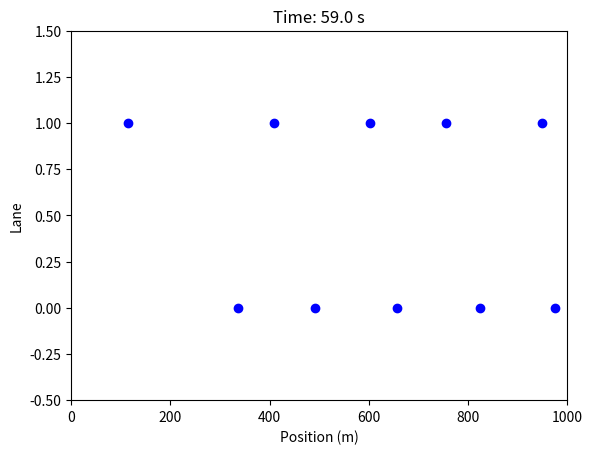

The script that saved this image:
import numpy as np
import matplotlib.pyplot as plt

# Constants
NUM_LANES = 2  # Number of lanes
ROAD_LENGTH = 1000  # Length of the road (meters)
MAX_SPEED = 30  # Maximum speed (m/s)
TIME_STEP = 0.1  # Time step (seconds)
SIM_TIME = 60  # Total simulation time (seconds)
NUM_VEHICLES = 10  # Number of vehicles
PLOT_INTERVAL = 10  # Plot every N steps

# IDM Parameters
DESIRED_SPEED = 30  # Desired speed (m/s)
TIME_HEADWAY = 1.5  # Safe time headway (s)
MIN_GAP = 2  # Minimum gap (m)
MAX_ACCEL = 1.5  # Maximum acceleration (m/s²)
COMFORT_DECEL = 1.5  # Comfortable deceleration (m/s²)

# MOBIL Parameters
POLITENESS = 0.1  # Politeness factor (0 = selfish, 1 = polite)
SAFETY_DECEL = 2.0  # Maximum safe deceleration for lane change (m/s²)
BIAS_RIGHT = 0.1  # Bias for changing to the right lane

# Vehicle class
class Vehicle:
    def __init__(self, id, lane, pos, vel):
        self.id = id
        self.lane = lane
        self.pos = pos
        self.vel = vel
        self.acc = 0

    def update(self, acc, time_step):
        self.vel += acc * time_step
        self.vel = max(0, min(self.vel, MAX_SPEED))  # Ensure velocity is within bounds
        self.pos += self.vel * time_step
        self.pos %= ROAD_LENGTH  # Wrap around the road

# IDM acceleration function
def idm_acceleration(vehicle, front_vehicle):
    if front_vehicle is None:
        return MAX_ACCEL * (1 - (vehicle.vel / DESIRED_SPEED) ** 4)

    delta_v = vehicle.vel - front_vehicle.vel
    s = front_vehicle.pos - vehicle.pos - 5  # 5m is the length of the vehicle
    s_star = MIN_GAP + max(0, vehicle.vel * TIME_HEADWAY + (vehicle.vel * delta_v) / (2 * np.sqrt(MAX_ACCEL * COMFORT_DECEL)))
    acc = MAX_ACCEL * (1 - (vehicle.vel / DESIRED_SPEED) ** 4 - (s_star / s) ** 2)
    return acc

# MOBIL lane change decision
def mobil_lane_change(vehicle, front_vehicle, front_target, rear_target):
    if front_vehicle is None:
        return False

    # Acceleration in current lane
    acc_current = idm_acceleration(vehicle, front_vehicle)

    # Acceleration in target lane
    acc_target = idm_acceleration(vehicle, front_target)

    # Calculate rear vehicle's acceleration in current lane
    if rear_target is not None:
        rear_front_vehicle = None
        min_dist = float('inf')
        for other in vehicles:
            if other.lane == rear_target.lane and other.pos > rear_target.pos and (other.pos - rear_target.pos) < min_dist:
                rear_front_vehicle = other
                min_dist = other.pos - rear_target.pos
        acc_rear_current = idm_acceleration(rear_target, rear_front_vehicle)
    else:
        acc_rear_current = 0  # No rear vehicle in the target lane

    # Calculate rear vehicle's acceleration in target lane after lane change
    if rear_target is not None:
        acc_rear_target = idm_acceleration(rear_target, vehicle)
    else:
        acc_rear_target = 0  # No rear vehicle in the target lane

    # Check if lane change is beneficial
    if acc_target - acc_current < POLITENESS * (acc_rear_target - acc_rear_current):
        return False

    # Check safety criterion
    if rear_target is not None and acc_rear_target < -SAFETY_DECEL:
        return False

    return True

# Initialize vehicles
vehicles = [Vehicle(i, np.random.randint(0, NUM_LANES), np.random.uniform(0, ROAD_LENGTH), np.random.uniform(0, MAX_SPEED)) for i in range(NUM_VEHICLES)]

# Simulation loop
for step in range(int(SIM_TIME / TIME_STEP)):
    # Update vehicle states
    for vehicle in vehicles:
        # Find front vehicle in the same lane
        front_vehicle = None
        min_dist = float('inf')
        for other in vehicles:
            if other.lane == vehicle.lane and other.pos > vehicle.pos and (other.pos - vehicle.pos) < min_dist:
                front_vehicle = other
                min_dist = other.pos - vehicle.pos

        # Calculate acceleration using IDM
        acc = idm_acceleration(vehicle, front_vehicle)
        vehicle.update(acc, TIME_STEP)

        # Lane change using MOBIL
        if np.random.rand() < 0.1:  # Random chance to consider lane change
            target_lane = (vehicle.lane + 1) % NUM_LANES  # Try changing to the next lane
            front_target = None
            rear_target = None
            min_dist_front = float('inf')
            min_dist_rear = float('inf')
            for other in vehicles:
                if other.lane == target_lane:
                    if other.pos > vehicle.pos and (other.pos - vehicle.pos) < min_dist_front:
                        front_target = other
                        min_dist_front = other.pos - vehicle.pos
                    if other.pos < vehicle.pos and (vehicle.pos - other.pos) < min_dist_rear:
                        rear_target = other
                        min_dist_rear = vehicle.pos - other.pos

            if mobil_lane_change(vehicle, front_vehicle, front_target, rear_target):
                vehicle.lane = target_lane

    # Plot vehicles
    if step % PLOT_INTERVAL == 0:
        plt.clf()
        for vehicle in vehicles:
            plt.scatter(vehicle.pos, vehicle.lane, c='blue')
        plt.xlim(0, ROAD_LENGTH)
        plt.ylim(-0.5, NUM_LANES - 0.5)
        plt.xlabel("Position (m)")
        plt.ylabel("Lane")
        plt.title(f"Time: {step * TIME_STEP:.1f} s")
        plt.pause(0.01)

plt.show()